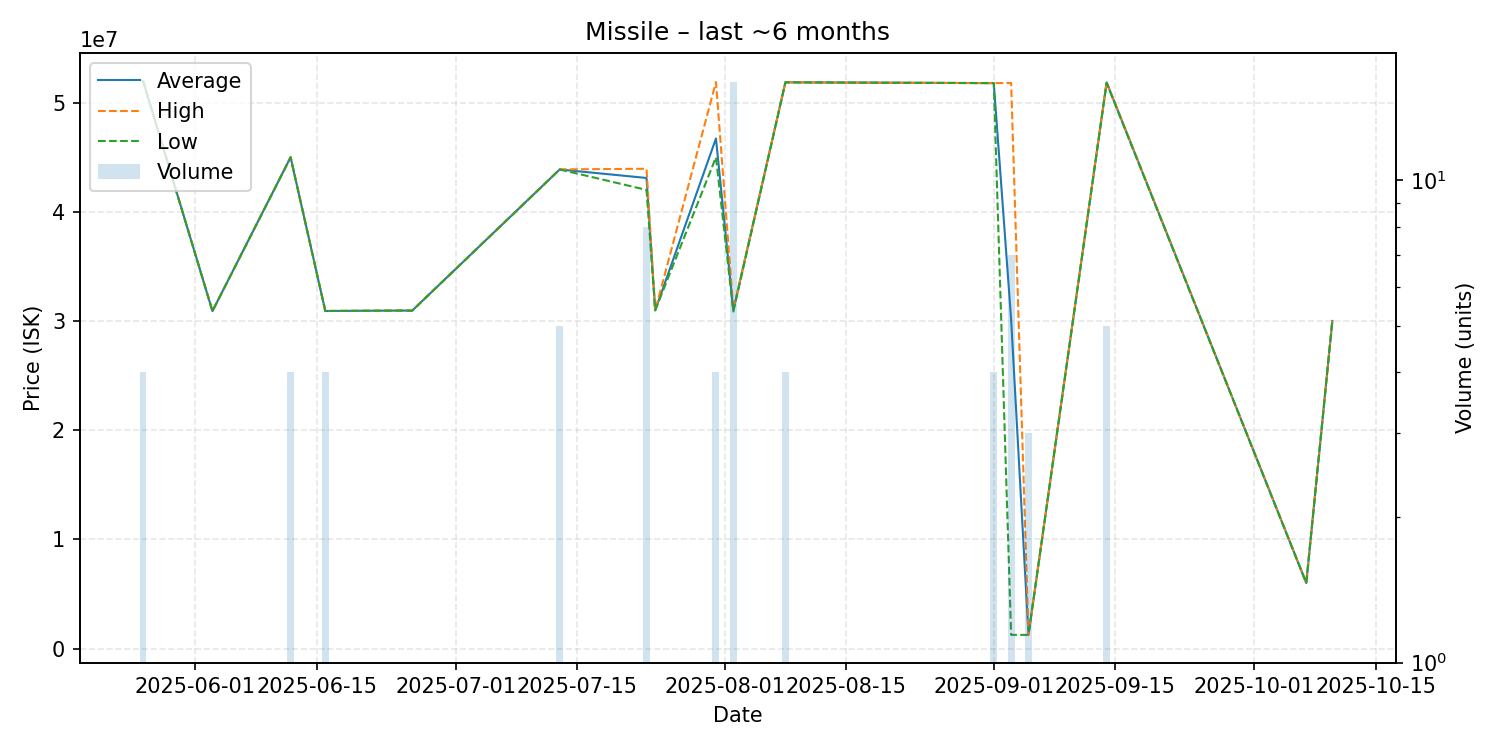

The data file committed next to this chart (first rows):
date, average, highest, lowest, order_count, volume
2025-05-26, 51995000, 52000000, 51990000, 2, 4
2025-06-03, 30900000, 30900000, 30900000, 1, 1
2025-06-12, 44987500, 44990000, 44980000, 2, 4
2025-06-16, 30910000, 30910000, 30910000, 1, 4
2025-06-25, 30950000, 30950000, 30950000, 1, 1
2025-06-26, 30940000, 30940000, 30940000, 1, 1
2025-07-13, 43872000, 43880000, 43870000, 2, 5
2025-07-23, 43093750, 43935000, 42000000, 5, 8
2025-07-24, 30970000, 30970000, 30970000, 1, 1
2025-07-31, 46710000, 51880000, 44990000, 3, 4
2025-08-02, 30980000, 31030000, 30860000, 3, 16
2025-08-08, 51850000, 51850000, 51850000, 1, 4
2025-09-01, 51780000, 51780000, 51780000, 1, 4
2025-09-03, 30130000, 51790000, 1250000, 4, 7
2025-09-05, 1250000, 1250000, 1250000, 1, 3
2025-09-14, 51846000, 51860000, 51790000, 2, 5
2025-10-07, 6000000, 6000000, 6000000, 1, 1
2025-10-10, 30000000, 30000000, 30000000, 1, 1
